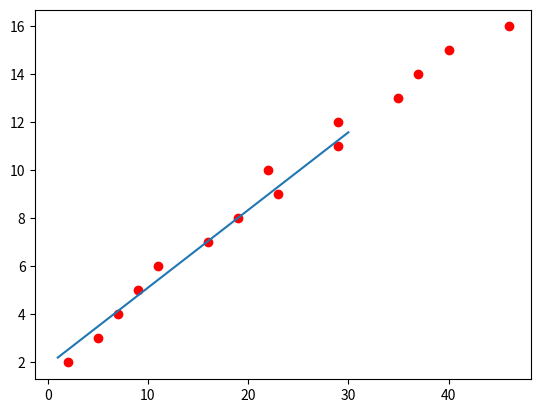

Write the Python code that produced this figure.
import numpy as np
import matplotlib.pyplot as plt

A = [2,5,7,9,11,16,19,23,22,29,29,35,37,40,46]
b = [2,3,4,5,6,7,8,9,10,11,12,13,14,15,16]

ones = [1 for i in range(len(A))]
# ones = np.ones((A.shape[0],1),dtype= np.int8)

plt.plot(A,b,'ro')

A = np.array([A]).T
b = np.array([b]).T
ones = np.array([ones]).T
# ones = np.array([ones], dtype = np.int8).T

# concatenate A and 
A = np.concatenate((A,ones),axis = 1)

# Use formula
x = np.linalg.inv(A.T.dot(A)).dot(A.T).dot(b)

# Test data to draw
x0 = np.array([[1,30]]).T
y0 = x[0][0]*x0 + x[1][0]

x_test = 12
y_test = x_test*x[0][0] + x[1][0]

print(y_test)

plt.plot(x0,y0)
plt.show()